Run: headless pygame with SDL's dummy video driver; simulated clock (each Clock.tick advances the game by its frame time, no real sleeping); random seed 0; keys injected as events and as key.get_pressed() state; mouse plan: one left click at the window centre at the start of phase 2, then a move to the lower-right quarter at the start of phase 3.
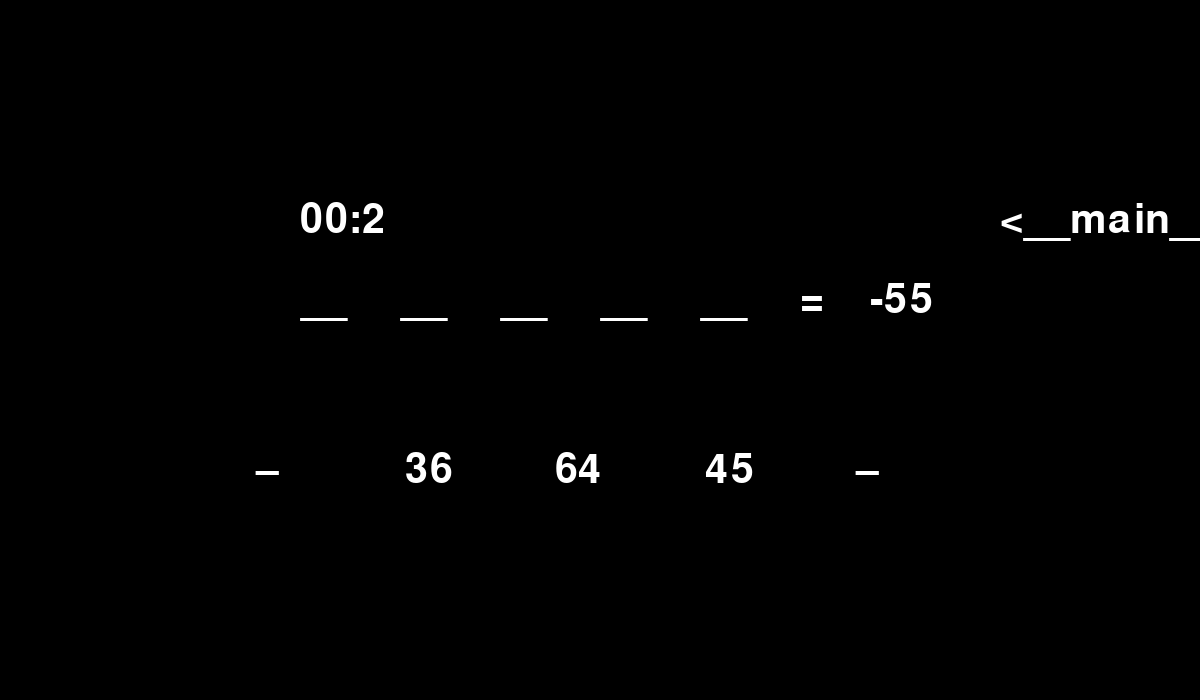
Frame 1 of 4 · flips 1–60 · no input
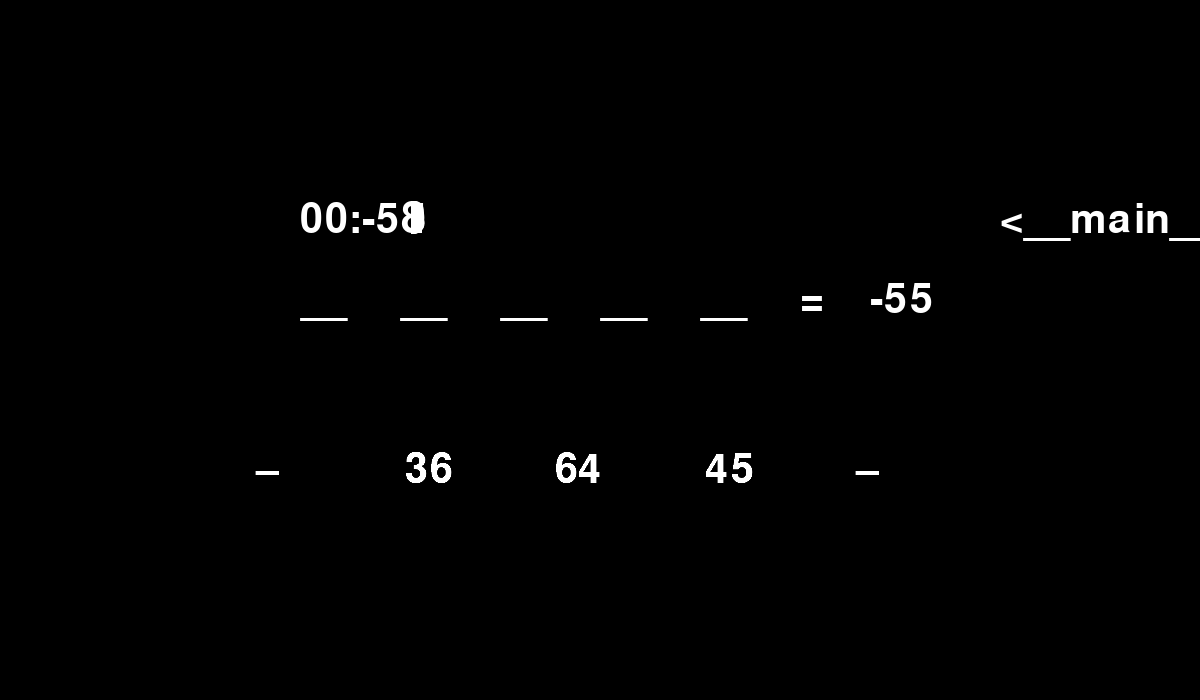
Frame 2 of 4 · flips 61–180 · clicked the window centre · tapped SPACE, RETURN · held RIGHT (→), D
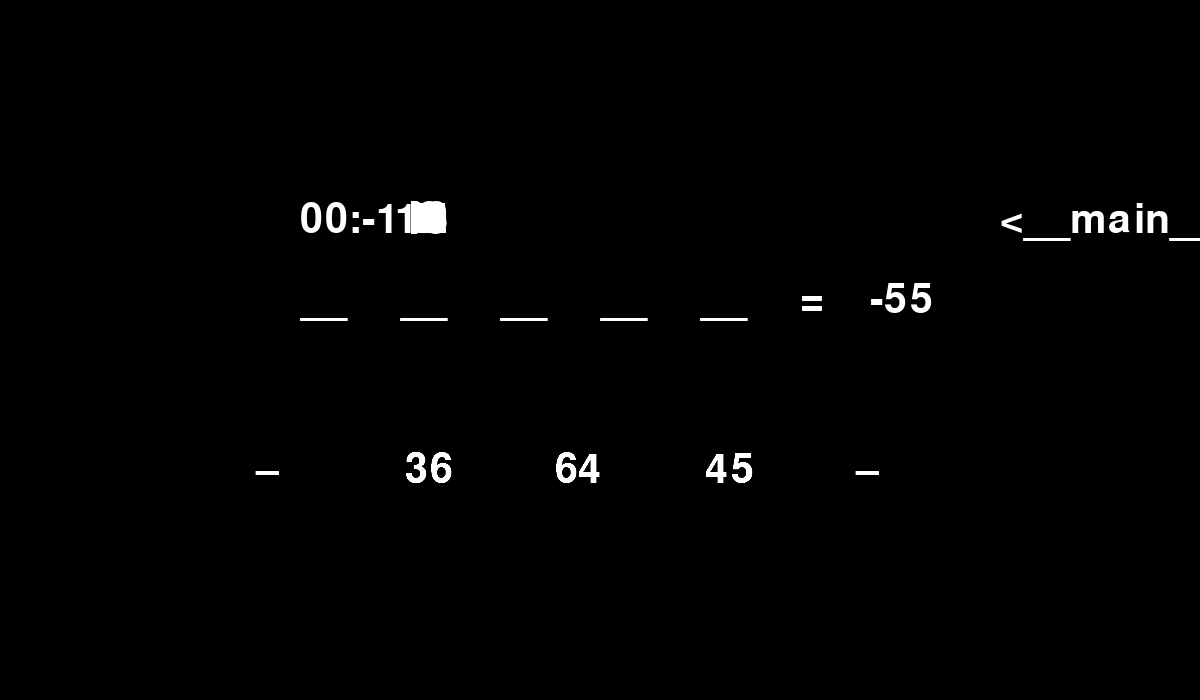
Frame 3 of 4 · flips 181–300 · moved the mouse to the lower-right quarter · held DOWN (↓), S
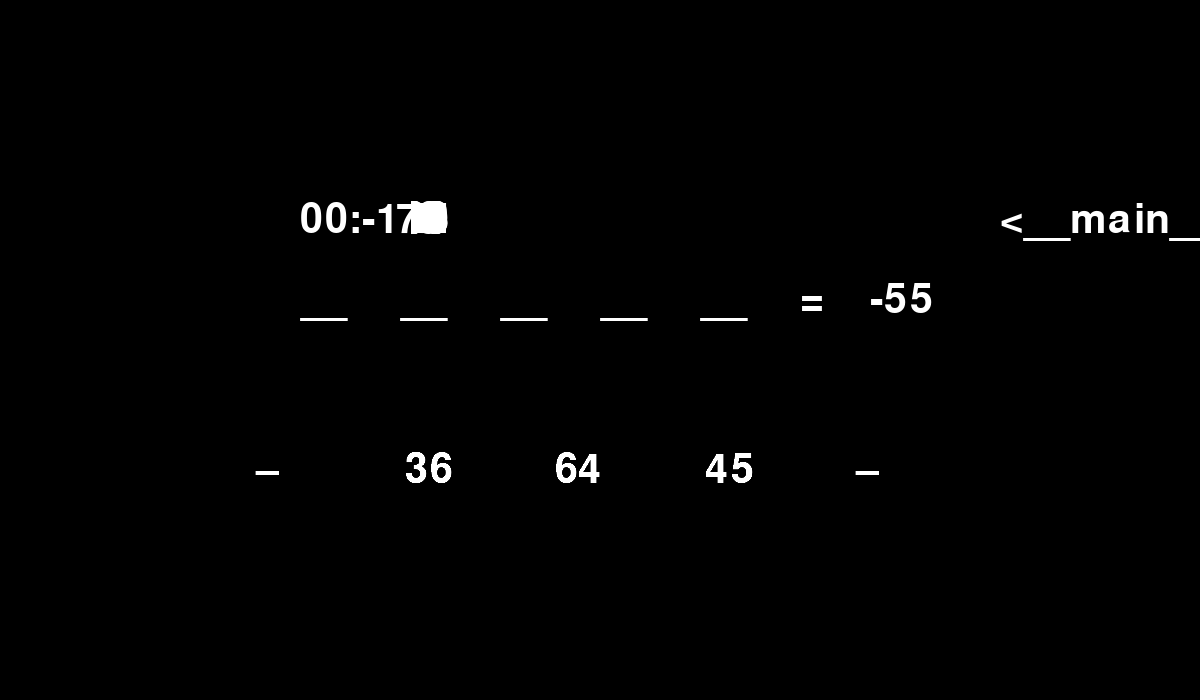
Frame 4 of 4 · flips 301–420 · held LEFT (←), A, UP (↑), W

The pygame program that drew these frames:

# Mathematics Game
# Given multiple expressions and operations,
# you must produce a specified number

import pygame,sys,random
from operator import attrgetter
from pygame.locals import *
from time import sleep

##########
# Colors #
##########

BLACK = (0,0,0)
WHITE = (255,255,255)
GREY = (128,128,128)
RED = (255,0,0)

################
# Choice Lists #
################

op_lst = ['+','-','*','/']
num_lst = [str(x) for x in range(101)]


#######################
# Operator Dictionary #
#######################

op_dic = {'+':'+','-':'–','*':'•','/':'÷'}
rev_op_dic = {value:key for key,value in op_dic.items()}


#############################
# Back-track Recording List #
#############################

back_track_lst = []


#################
# Sprite Groups #
#################

choice_group = pygame.sprite.Group()
selected_group = pygame.sprite.Group()
eqn_group = pygame.sprite.Group()
timer_group = pygame.sprite.Group()



def pick_choices(num_num):
    '''
    Randomly chooses operators & numbers from 
    corresponding lists given a number of 
    operators
    '''

    chosen_lst = []
    for i in range(num_num):
        chosen_lst.append(random.choice(num_lst))
        chosen_lst.append(random.choice(op_lst))
        if i == num_num-1:
            chosen_lst.append(random.choice(num_lst))
    return chosen_lst



def check_int(eval_exp_part):
    '''
    Returns True if eval_exp_part
    is an integer or 0.0
    '''
    if isinstance(eval_exp_part,float):
        print('exp is a float')
        print(eval_exp_part)
        if eval_exp_part != 0.0:
            print('exp is a non-zero float')
            whole_num_index = 0
            str_value = str(eval_exp_part)
            for i in range(len(str_value)):
                if str_value[i] == '.':
                    whole_num_index = i
            decimal = str_value[whole_num_index+1:]
            print(decimal)
            for digit in decimal:
                if digit != '0':
                    print("It is Not the answer")
                    return False
            return True
        return True
    return True

    



def pos_choices(len_chosen_lst):
    '''
    Returns a list of positions for 
    the choice blocks
    '''
    start_pos = [(screen.get_width()/2.-20)-130*(len_chosen_lst/2),450]   #[175,400]
    pos_lst = []
    for i in range(len_chosen_lst):
        pos_lst.append(start_pos[:])
        start_pos[0] += 150
    return pos_lst



def pos_eqn(len_places):
    '''
    Returns a list of positions for
    the places, equal sign, and 
    an evaluated number
    '''
    start_pos = [(screen.get_width()/2.-20)-80*(len_places/2+1),280]    # [70,300]
    pos_lst = []
    for temp in range(len_places+1):
        pos_lst.append(start_pos[:])
        start_pos[0] += 100
    start_pos[0] -= 30
    pos_lst.append(start_pos[:])
    return pos_lst




def check_eval(eval_str):
    '''
    Checks whether evaluated term 
    is equal to the value
    '''

    try:
        if eval(eval_str) == value:
            return True
        return False
    except:
        return False


def choice_click_update(eval_str,choice,counter,choice_group,selected_group,places_pos_lst):
    '''
    Updates when choice block is
    clicked
    '''
    if choice.string in rev_op_dic:
        eval_str += rev_op_dic[choice.string]
    else:
        eval_str += choice.string
    choice.update_click(choice.rect.topleft,places_pos_lst[counter])
    selected_group.add(choice)
    selected_group.draw(screen)
    counter += 1
    pygame.display.update()
    return eval_str,counter


def eval_wrong(back_track_lst,selected_group):
    '''
    Re-places the selected choices to their
    original positions
    '''
    sorted_selected_group_lst = sorted(selected_group.sprites(),key=lambda x:x.rect.topleft)
    for i in range(len(back_track_lst)):
        sorted_selected_group_lst[i].rect.topleft = tuple(back_track_lst[i])




#################
# Sprite Places #
#################

class Place(pygame.sprite.Sprite):

    def __init__(self,screen,string,start_pos,color,bcolor=None):

        super(Place,self).__init__()

        self.screen = screen
        self.string = string
        self.start_pos = tuple(start_pos)
        self.color = color
        self.bcolor = bcolor
        self.image = font.render(self.string,True,self.color,self.bcolor)
        self.rect = self.image.get_rect(topleft=self.start_pos)
        self.center = self.rect.center




##################
# Sprite Choices #
##################


class Choice(pygame.sprite.Sprite):

    def __init__(self,screen,string,start_pos,color,bcolor=None):

        super(Choice,self).__init__()

        self.screen = screen
        self.string = string
        self.start_pos = tuple(start_pos)
        self.color = color
        self.bcolor = bcolor
        self.image = font.render(self.string,True,self.color,self.bcolor)
        self.rect = self.image.get_rect(topleft=self.start_pos)
        self.width = self.image.get_width()
        self.height = self.image.get_height()
        self.center = self.rect.center


    def button_highlight(self):
        '''
        Given a matrix of [text,pos] and placement of 
        underscore, highlights a choice by bliting new
        text
        '''
        self.image = font.render(self.string,False,GREY)
        self.screen.blit(self.image,self.start_pos)

    def button_unhighlight(self):

        self.image = font.render(self.string,False,WHITE)
        self.screen.blit(self.image,self.start_pos)

    def update_click(self,old_pos,new_pos):

        self.rect.center = (new_pos[0]+62/2,new_pos[1]+67/2.)
        black_patch = pygame.Surface((self.width,self.height))
        black_patch.fill(BLACK)
        self.screen.blit(black_patch,old_pos)
        pygame.display.update()


################
# Sprite Timer #
################

class Timer(pygame.sprite.Sprite):

    def __init__(self,screen,string,start_pos,color,bcolor=None):

        super(Timer,self).__init__()
        self.screen = screen
        self.string = string
        self.start_pos = tuple(start_pos)
        self.color = color
        self.bcolor = bcolor
        self.image = font.render(self.string,True,color,bcolor)
        self.rect = self.image.get_rect(topleft=self.start_pos)
        self.width = self.image.get_width()
        self.height = self.image.get_height()
        self.center = self.rect.center

    def timer_update(self,new_str):

        black_patch = pygame.Surface((self.width,self.height))
        black_patch.fill(BLACK)
        self.screen.blit(black_patch,self.start_pos)
        pygame.display.update()
        self.string = new_str
        self.image = font.render(self.string,True,self.color,self.bcolor)
        self.screen.blit(self.image,(self.width,self.height))
        pygame.display.update()








##########################
# Initialization: Pygame #
##########################

if __name__ == '__main__':

    pygame.init()
    screen = pygame.display.set_mode((1200,700))
    font = pygame.font.SysFont('Times New Roman',60)
    screen.fill(BLACK)

    clock = pygame.time.Clock()







#############################
# Initialization: Variables #
#############################


    check = False

    num_op = 2
    num_places = num_op*2+1

    while not check:
        # print('loop again')
        chosen_lst = pick_choices(num_op)
        print(chosen_lst)
        try:
            print('here')
            exps = chosen_lst[0]
            index = 1
            while index < len(chosen_lst):
                exps += ''.join(chosen_lst[index:index+2])
                print(exps)
                value = eval(exps)
                print(value)
                if check_int(value):
                    check = True
                else:
                    index = len(chosen_lst)
                    check = False
                index += 2
        except ZeroDivisionError:
            print('no zeros')
            check = False


    choices_pos_lst = pos_choices(len(chosen_lst))
    places_pos_lst = pos_eqn(num_places)

    shuffled_chosen_lst = chosen_lst[:]
    random.shuffle(shuffled_chosen_lst)

    # Initializing Timer

    clock = pygame.time.Clock()
    print(clock)

    timer = Timer(screen,str(clock),(1000,200),WHITE)
    timer_group.add(timer)
    timer_group.draw(screen)

    pygame.display.update()

    # Adding choice blocks to choice_group

    for i in range(len(shuffled_chosen_lst)):
        if shuffled_chosen_lst[i] in op_dic:
            choice = Choice(screen,op_dic[shuffled_chosen_lst[i]],
                            choices_pos_lst[i],
                            WHITE)
            choice_group.add(choice)
        else:
            choice = Choice(screen,shuffled_chosen_lst[i],
                            choices_pos_lst[i],
                            WHITE)
            choice_group.add(choice)


    # Adding '__' blocks to eqn_group

    for j in range(len(places_pos_lst[:len(places_pos_lst)-2])):
        place = Place(screen,'__',places_pos_lst[j],WHITE)
        print(place.image.get_rect())
        eqn_group.add(place)

    # Adding '=' block to eqn_group

    equal = Place(screen,'=',places_pos_lst[-2],WHITE)
    eqn_group.add(equal)

    # Adding value block to eqn_group

    given_value = Place(screen,str(value),places_pos_lst[-1],
                        WHITE)
    eqn_group.add(given_value)

    # Initializing background

    bgd = pygame.Surface((screen.get_width(),screen.get_height()))
    bgd.fill(BLACK)

    # Initializing eval_str to record exps

    eval_str = ''

    # Initializing counter to record 
    # number of choices made

    counter = 0

    # Initializing a sorted choice list
    # by their positions

    sorted_choice_lst = choice_group.sprites()
    sorted_choice_lst = sorted(sorted_choice_lst,key=attrgetter('start_pos'))

    # Initializing a sorted eqn list 
    # by their positions

    choice_group.draw(screen)
    eqn_group.draw(screen)

    pygame.display.update()


    # Timer variable

    second = 30

    second_surface = font.render('00:'+str(second),True,WHITE)
    screen.blit(second_surface,(300,200))

    # Black Patch to cover up timer

    black_patch = pygame.Surface((second_surface.get_width(),second_surface.get_height()))
    black_patch.fill(BLACK)

    pygame.display.update()
#############
# Game Loop #
#############

    while True:
        
        mouse_pos = pygame.mouse.get_pos()
        mouse_clicked = pygame.mouse.get_pressed()
        pygame.display.update()
        for event in pygame.event.get():
            if event.type == QUIT:
                pygame.quit()
                sys.exit()
            for i in range(len(choices_pos_lst)):
                choice = sorted_choice_lst[i]
                if ((choices_pos_lst[i][0]<=mouse_pos[0]<=choices_pos_lst[i][0]+sorted_choice_lst[i].width) and 
                    (choices_pos_lst[i][1]<=mouse_pos[1]<=choices_pos_lst[i][1]+sorted_choice_lst[i].height)):
                    if not (selected_group.has(choice)):
                        choice.button_highlight()
                        if event.type == MOUSEBUTTONUP:
                            choice.button_unhighlight()
                            pygame.display.update()
                            back_track_lst.append(choice.rect.topleft)
                            eval_str,counter = choice_click_update(eval_str,choice,counter,choice_group,selected_group,places_pos_lst)
                else:
                    if not (selected_group.has(choice)):
                        choice.button_unhighlight()

        if counter == len(sorted_choice_lst):
            if check_eval(eval_str):
                screen.blit(font.render("GENIUS!",True,WHITE),(50,100))
            else:
                eval_wrong(back_track_lst,selected_group)
                screen.blit(font.render("YOU DUMB!",True,WHITE),(50,100))
                selected_group.clear(screen,bgd)
                selected_group.empty()
                back_track_lst = []
                eval_str = ''
                choice_group.draw(screen)
                eqn_group.draw(screen)
                counter = 0
                pygame.display.update()
        second -= 1
        second_surface = font.render('00:'+str(second),True,WHITE)
        screen.blit(black_patch,(300,200))
        screen.blit(second_surface,(300,200))
        # timer_group.clear(screen,bgd)
        # timer.timer_update(str(clock))
        # sleep(1)
        pygame.display.update()
